Image classification data set "dataset_itr2" (aarushshenoy/plant on GitHub). Class labels (5): grape healthy, tomato late blight, tomato two-spotted spider mite, tomato target spot, tomato yellow leaf curl virus.

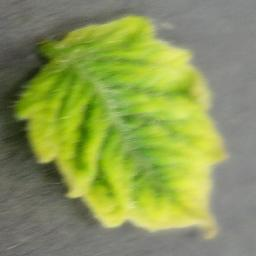
Label: tomato yellow leaf curl virus

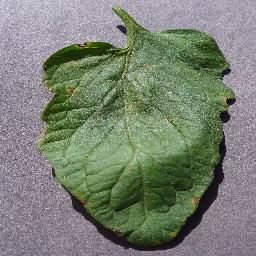
Label: tomato target spot

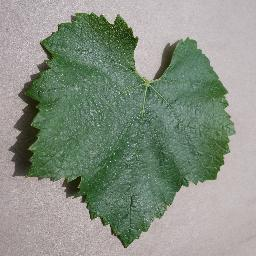
Label: grape healthy

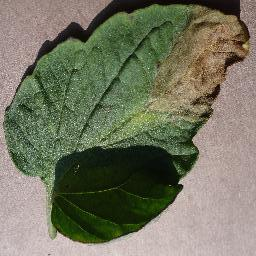
Label: tomato late blight

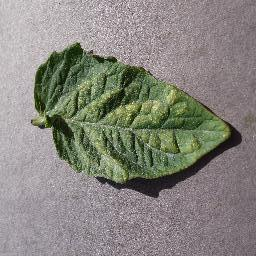
Label: tomato two-spotted spider mite

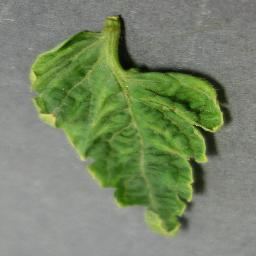
Label: tomato yellow leaf curl virus
